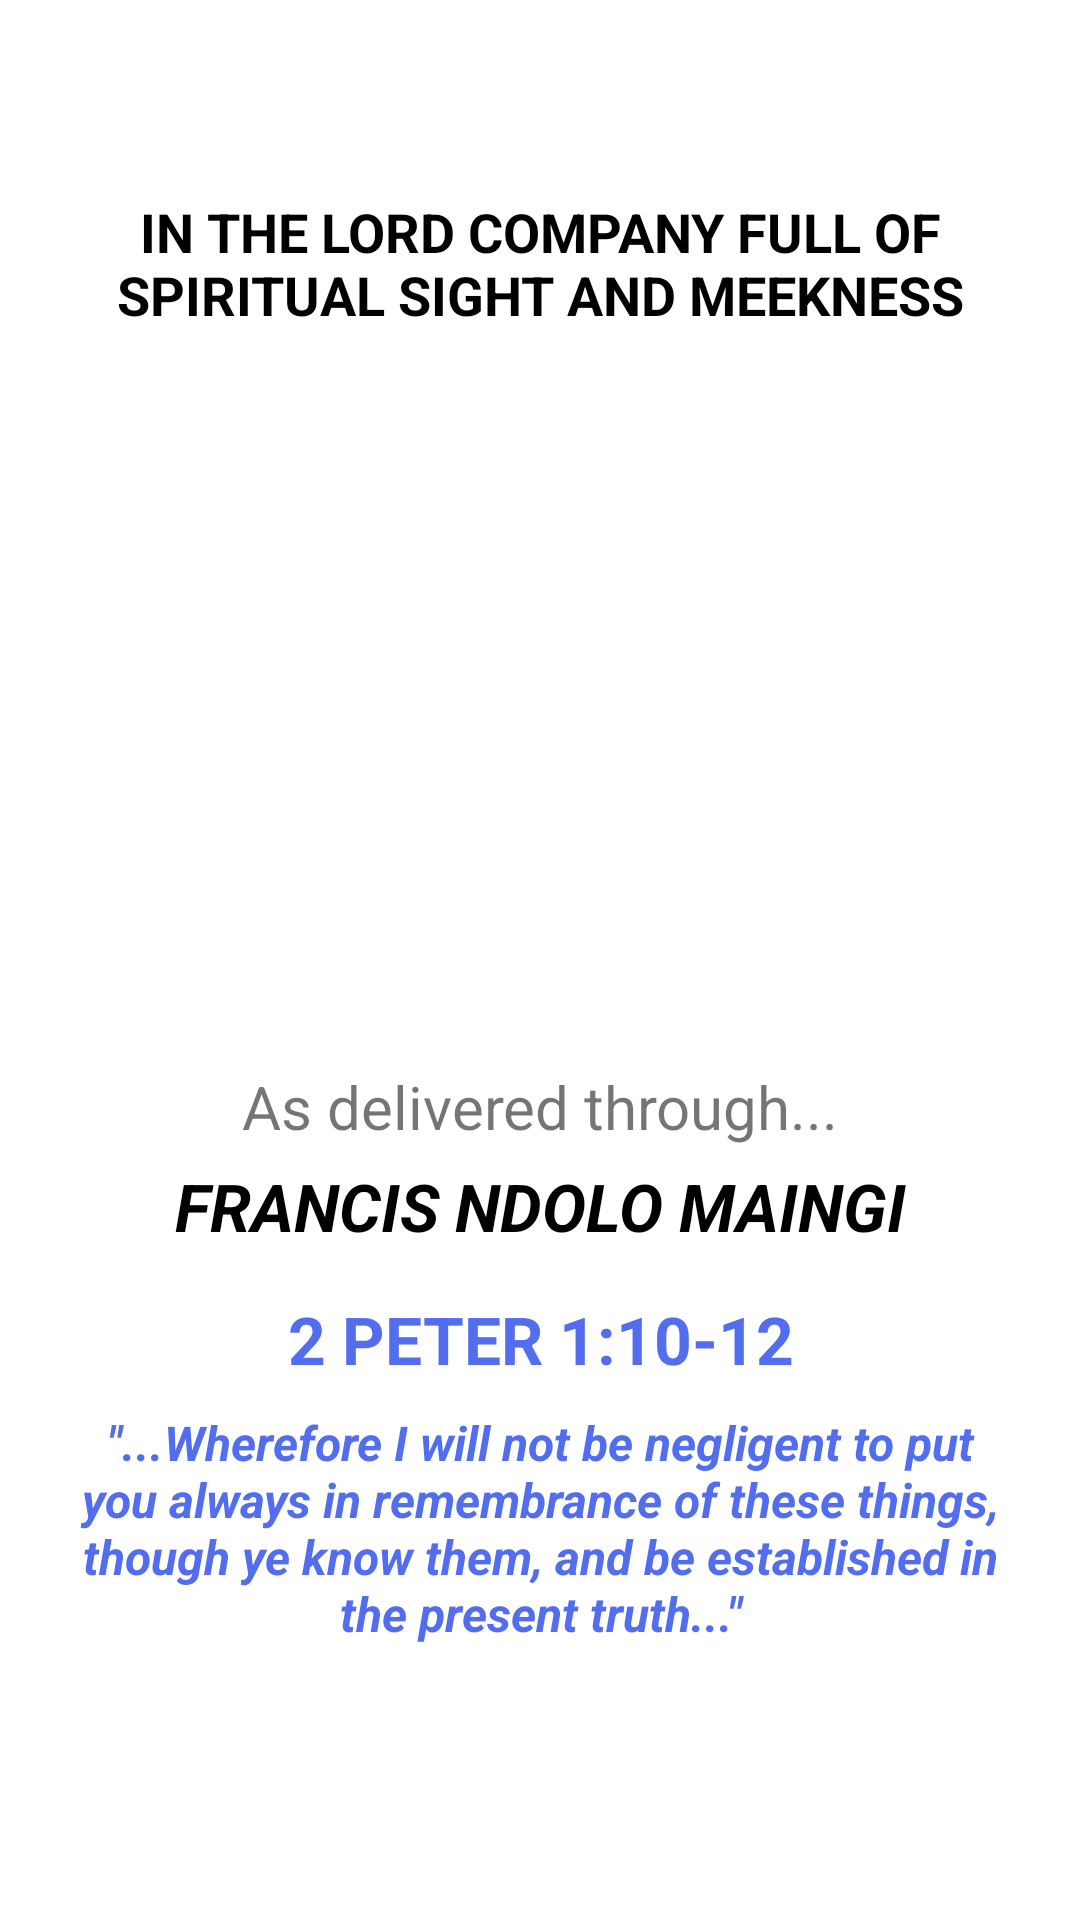

This screen was rendered from an Android layout file. Write that file and the resources it references.
<!-- AndroidManifest.xml: activity theme NoActionBarTheme -->
<!-- res/layout/fragment_splash_screen.xml -->
<?xml version="1.0" encoding="utf-8"?>
<androidx.constraintlayout.widget.ConstraintLayout
    xmlns:android="http://schemas.android.com/apk/res/android"
    xmlns:app="http://schemas.android.com/apk/res-auto"
    xmlns:tools="http://schemas.android.com/tools"
    android:layout_width="match_parent"
    android:background="@color/white"
    android:layout_height="match_parent"
    tools:context=".ui.splashscreen.SplashScreenFragment">

    <LinearLayout
        android:id="@+id/scripture_container"
        android:layout_width="0dp"
        android:layout_height="wrap_content"
        android:layout_margin="20dp"
        android:layout_marginStart="10dp"
        android:layout_marginTop="20dp"
        android:layout_marginEnd="10dp"
        android:gravity="center"
        android:orientation="vertical"
        android:padding="5dp"
        app:layout_constraintEnd_toEndOf="parent"
        app:layout_constraintStart_toStartOf="parent"
        app:layout_constraintTop_toTopOf="parent">

        <TextView
            android:id="@+id/in_the_lord_company"
            android:layout_width="match_parent"
            android:layout_height="wrap_content"
            android:gravity="center"
            android:paddingTop="40dp"
            android:minHeight="60dp"
            android:text="IN THE LORD COMPANY FULL OF SPIRITUAL SIGHT AND MEEKNESS"
            android:textColor="#000000"
            android:textSize="18dp"
            android:textStyle="bold" />

    </LinearLayout>


    <LinearLayout
        android:id="@+id/linearLayout"
        android:layout_width="0dp"
        android:layout_height="wrap_content"
        android:orientation="vertical"
        app:layout_constraintEnd_toEndOf="@+id/imageView"
        app:layout_constraintStart_toStartOf="@+id/imageView"
        app:layout_constraintTop_toBottomOf="@+id/imageView">

        <TextView
            android:id="@+id/textView9"
            android:layout_width="match_parent"
            android:layout_height="wrap_content"
            android:paddingTop="30dp"
            android:text="As delivered through..."
            android:textAlignment="center"
            android:textSize="20sp" />

        <TextView
            android:id="@+id/textView10"
            android:layout_width="match_parent"
            android:layout_height="wrap_content"
            android:gravity="center"
            android:paddingTop="5dp"
            android:text="FRANCIS NDOLO MAINGI"
            android:textColor="#000000"
            android:textSize="22dp"
            android:textStyle="bold|italic" />


    </LinearLayout>

    <LinearLayout
        android:id="@+id/linearLayout2"
        android:layout_width="0dp"
        android:layout_height="wrap_content"
        android:layout_marginTop="10dp"
        android:orientation="vertical"
        app:layout_constraintEnd_toEndOf="@+id/linearLayout"
        app:layout_constraintStart_toStartOf="@+id/linearLayout"
        app:layout_constraintTop_toBottomOf="@+id/linearLayout">

        <TextView
            android:id="@+id/scripture"
            android:layout_width="match_parent"
            android:layout_height="wrap_content"
            android:gravity="center"
            android:padding="5dp"
            android:text="2 PETER 1:10-12"
            android:textColor="@color/colorPrimaryTwo"
            android:textSize="22dp"
            android:textStyle="bold" />

        <TextView
            android:id="@+id/scripture_text"
            android:layout_width="match_parent"
            android:layout_height="wrap_content"
            android:paddingTop="4dp"
            android:text='"...Wherefore I will not be negligent to put you always in remembrance of these things, though ye know them, and be established in the present truth..."'
            android:textAlignment="center"
            android:textColor="@color/colorPrimaryDarkTwo"
            android:textSize="16dp"
            android:textStyle="bold|italic" />
    </LinearLayout>

    <ImageView
        android:id="@+id/imageView"
        android:layout_width="0dp"
        android:layout_height="200dp"
        android:layout_marginTop="10dp"
        app:layout_constraintEnd_toEndOf="@+id/scripture_container"
        app:layout_constraintStart_toStartOf="@+id/scripture_container"
        app:layout_constraintTop_toBottomOf="@+id/scripture_container"
        app:srcCompat="@drawable/backgroundcropped" />


</androidx.constraintlayout.widget.ConstraintLayout>
<!-- resources referenced by this layout -->
<resources>
  <color name="colorPrimaryDarkTwo">#536DEF</color>
  <color name="colorPrimaryTwo">#536DEF</color>
  <color name="white">#ffffff</color>
  <!-- drawable backgroundcropped: jpg bitmap (drawable, 18250 bytes) -->
  <style name="NoActionBarTheme" parent="Theme.AppCompat.Light.NoActionBar">
          <item name="colorPrimary">@color/colorPrimary</item>
          <item name="colorPrimaryDark">@color/colorPrimaryDark</item>
          <item name="colorAccent">@color/colorAccent</item>
  
      </style>
  <color name="colorPrimary">#778899</color>
  <color name="colorPrimaryDark">#9ca9aa</color>
  <color name="colorAccent">#03DAC5</color>
</resources>
